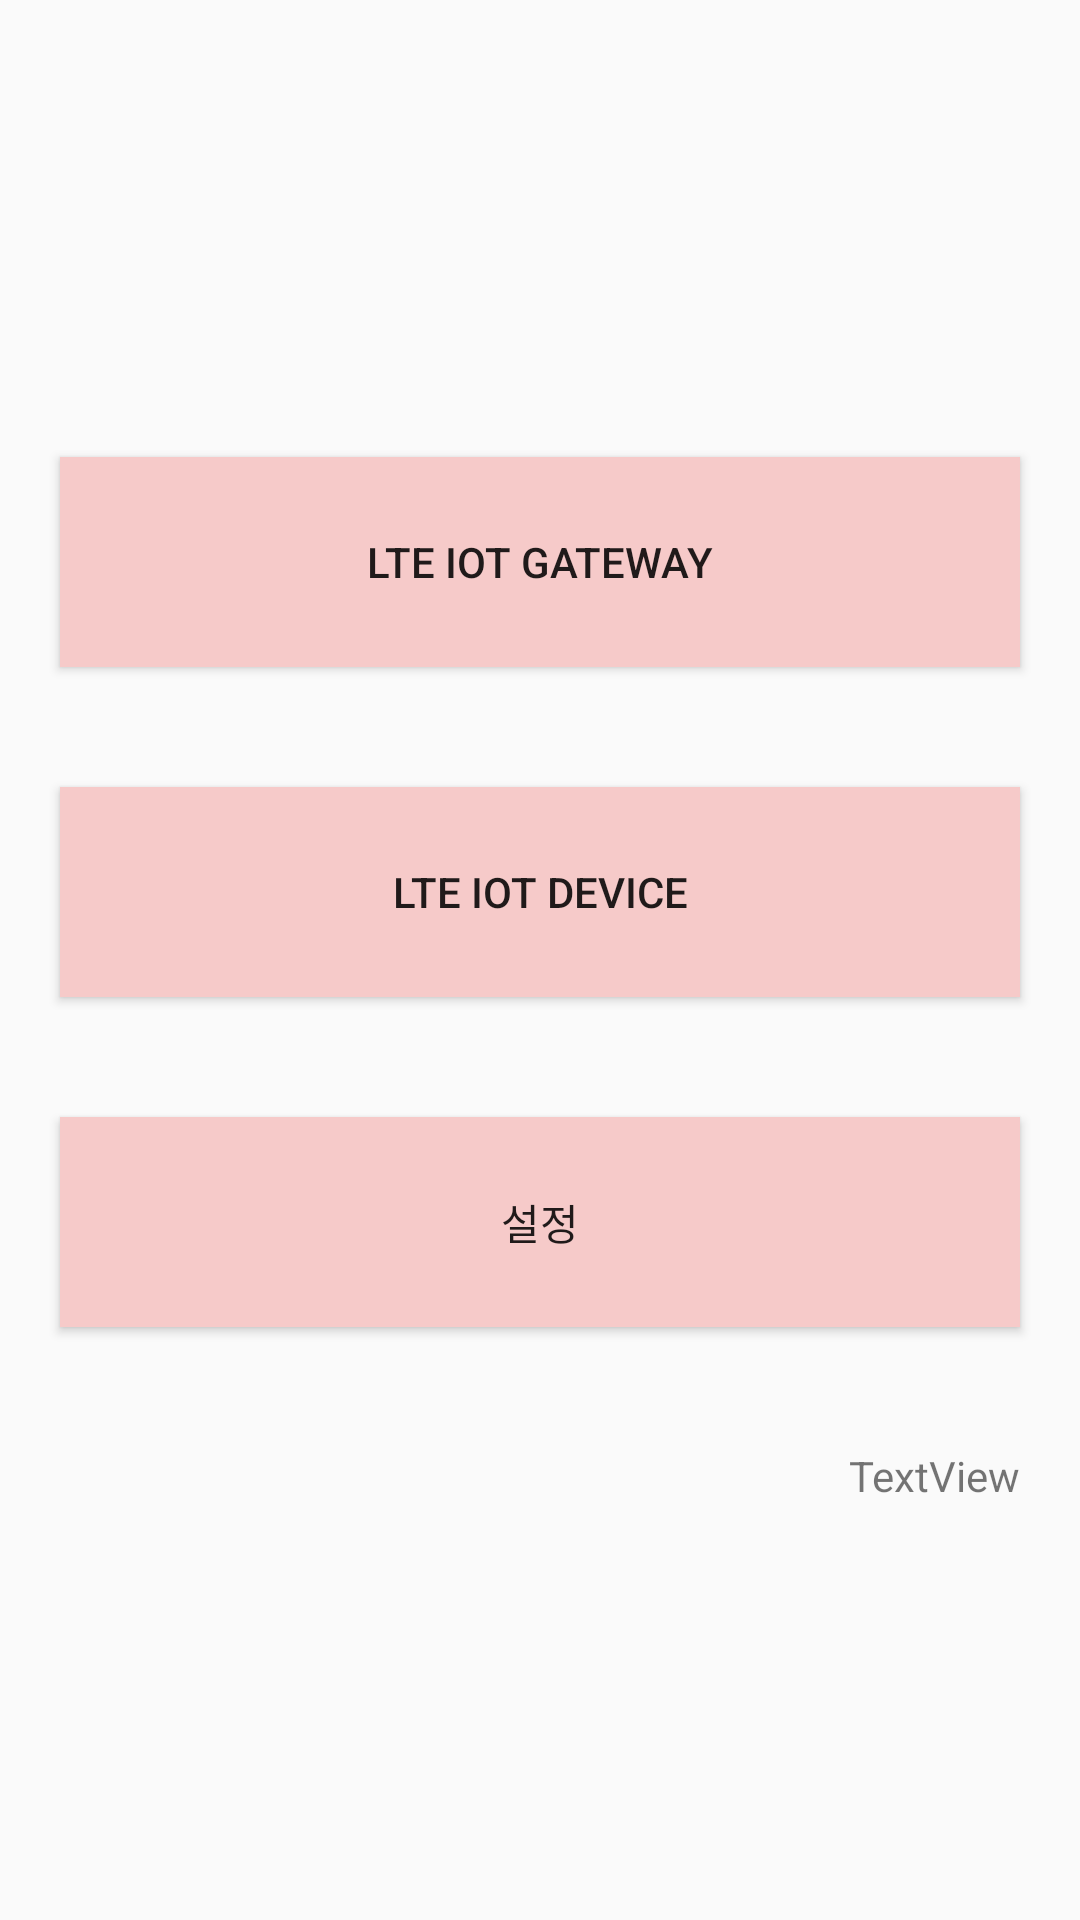

This screen was rendered from an Android layout file. Write that file and the resources it references.
<!-- AndroidManifest.xml: application theme AppTheme -->
<!-- res/layout/activity_main.xml -->
<RelativeLayout xmlns:android="http://schemas.android.com/apk/res/android"
    xmlns:tools="http://schemas.android.com/tools"
    android:layout_width="match_parent"
    android:layout_height="match_parent"
    android:gravity="center"
    tools:context="${relativePackage}.${activityClass}" >

    <LinearLayout
        android:layout_width="match_parent"
        android:layout_height="wrap_content"
        android:layout_marginTop="14dp"
        android:gravity="center_vertical"
        android:orientation="vertical" >

        <Button
            android:id="@+id/btn_sg_100"
            android:layout_width="match_parent"
            android:layout_height="70dp"
            android:layout_margin="20dp"
            android:background="@drawable/button"
            android:text="@string/title_main_1" />

        <Button
            android:id="@+id/btn_sg_101"
            android:layout_width="match_parent"
            android:layout_height="70dp"
            android:layout_margin="20dp"
            android:background="@drawable/button"
            android:text="@string/title_main_2" />

        <Button
            android:id="@+id/btn_eureka"
            android:layout_width="match_parent"
            android:layout_height="70dp"
            android:layout_margin="20dp"
            android:text="@string/title_main_3"
            android:visibility="gone" />

        <Button
            android:id="@+id/btn_setting"
            android:layout_width="match_parent"
            android:layout_height="70dp"
            android:layout_margin="20dp"
            android:background="@drawable/button"
            android:text="@string/title_setting" />

        <LinearLayout
            android:layout_width="match_parent"
            android:layout_height="wrap_content"
            android:gravity="right"
            android:orientation="vertical" >

            <TextView
                android:id="@+id/txt_version"
                android:layout_width="wrap_content"
                android:layout_height="wrap_content"
                android:layout_margin="20dp"
                android:text="TextView" />

        </LinearLayout>

    </LinearLayout>

</RelativeLayout>
<!-- resources referenced by this layout -->
<resources>
  <!-- drawable button (drawable-hdpi) -->
  <?xml version="1.0" encoding="utf-8"?>
  
  <selector xmlns:android="http://schemas.android.com/apk/res/android">
      <item android:state_focused="false" android:state_pressed="false">
          <shape>
              <solid android:color="#F6CAC9"/>
          </shape>
      </item>
      <item android:state_focused="false" android:state_pressed="true">
        <shape>
           <solid android:color="#FFFFFF" />
        </shape>
     </item>
  </selector>
  <string name="title_main_1">LTE IoT Gateway</string>
  <string name="title_main_2">LTE IoT Device</string>
  <string name="title_main_3">국제공동과제</string>
  <string name="title_setting">설정</string>
  <style name="AppTheme" parent="AppBaseTheme">
          
      </style>
  <style name="AppBaseTheme" parent="Theme.AppCompat.Light">
          
      </style>
</resources>
